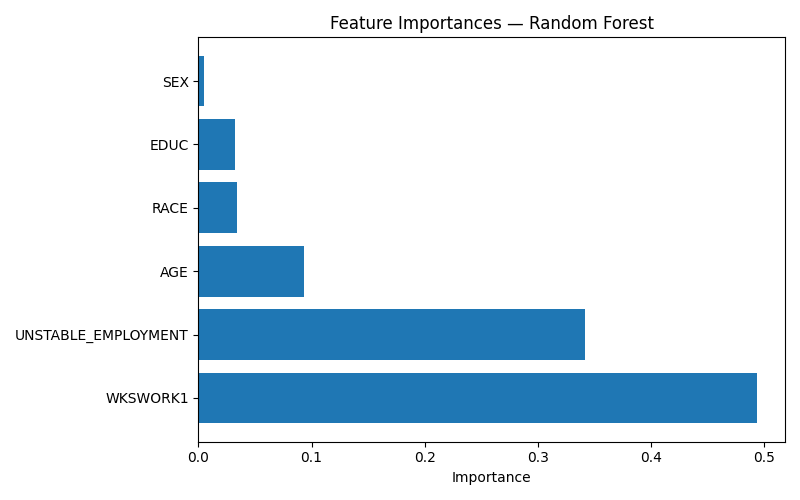

Data behind this chart, as committed beside it:
Feature, Importance
WKSWORK1, 0.4937
UNSTABLE_EMPLOYMENT, 0.3418
AGE, 0.09303
RACE, 0.03442
EDUC, 0.03261
SEX, 0.004454
